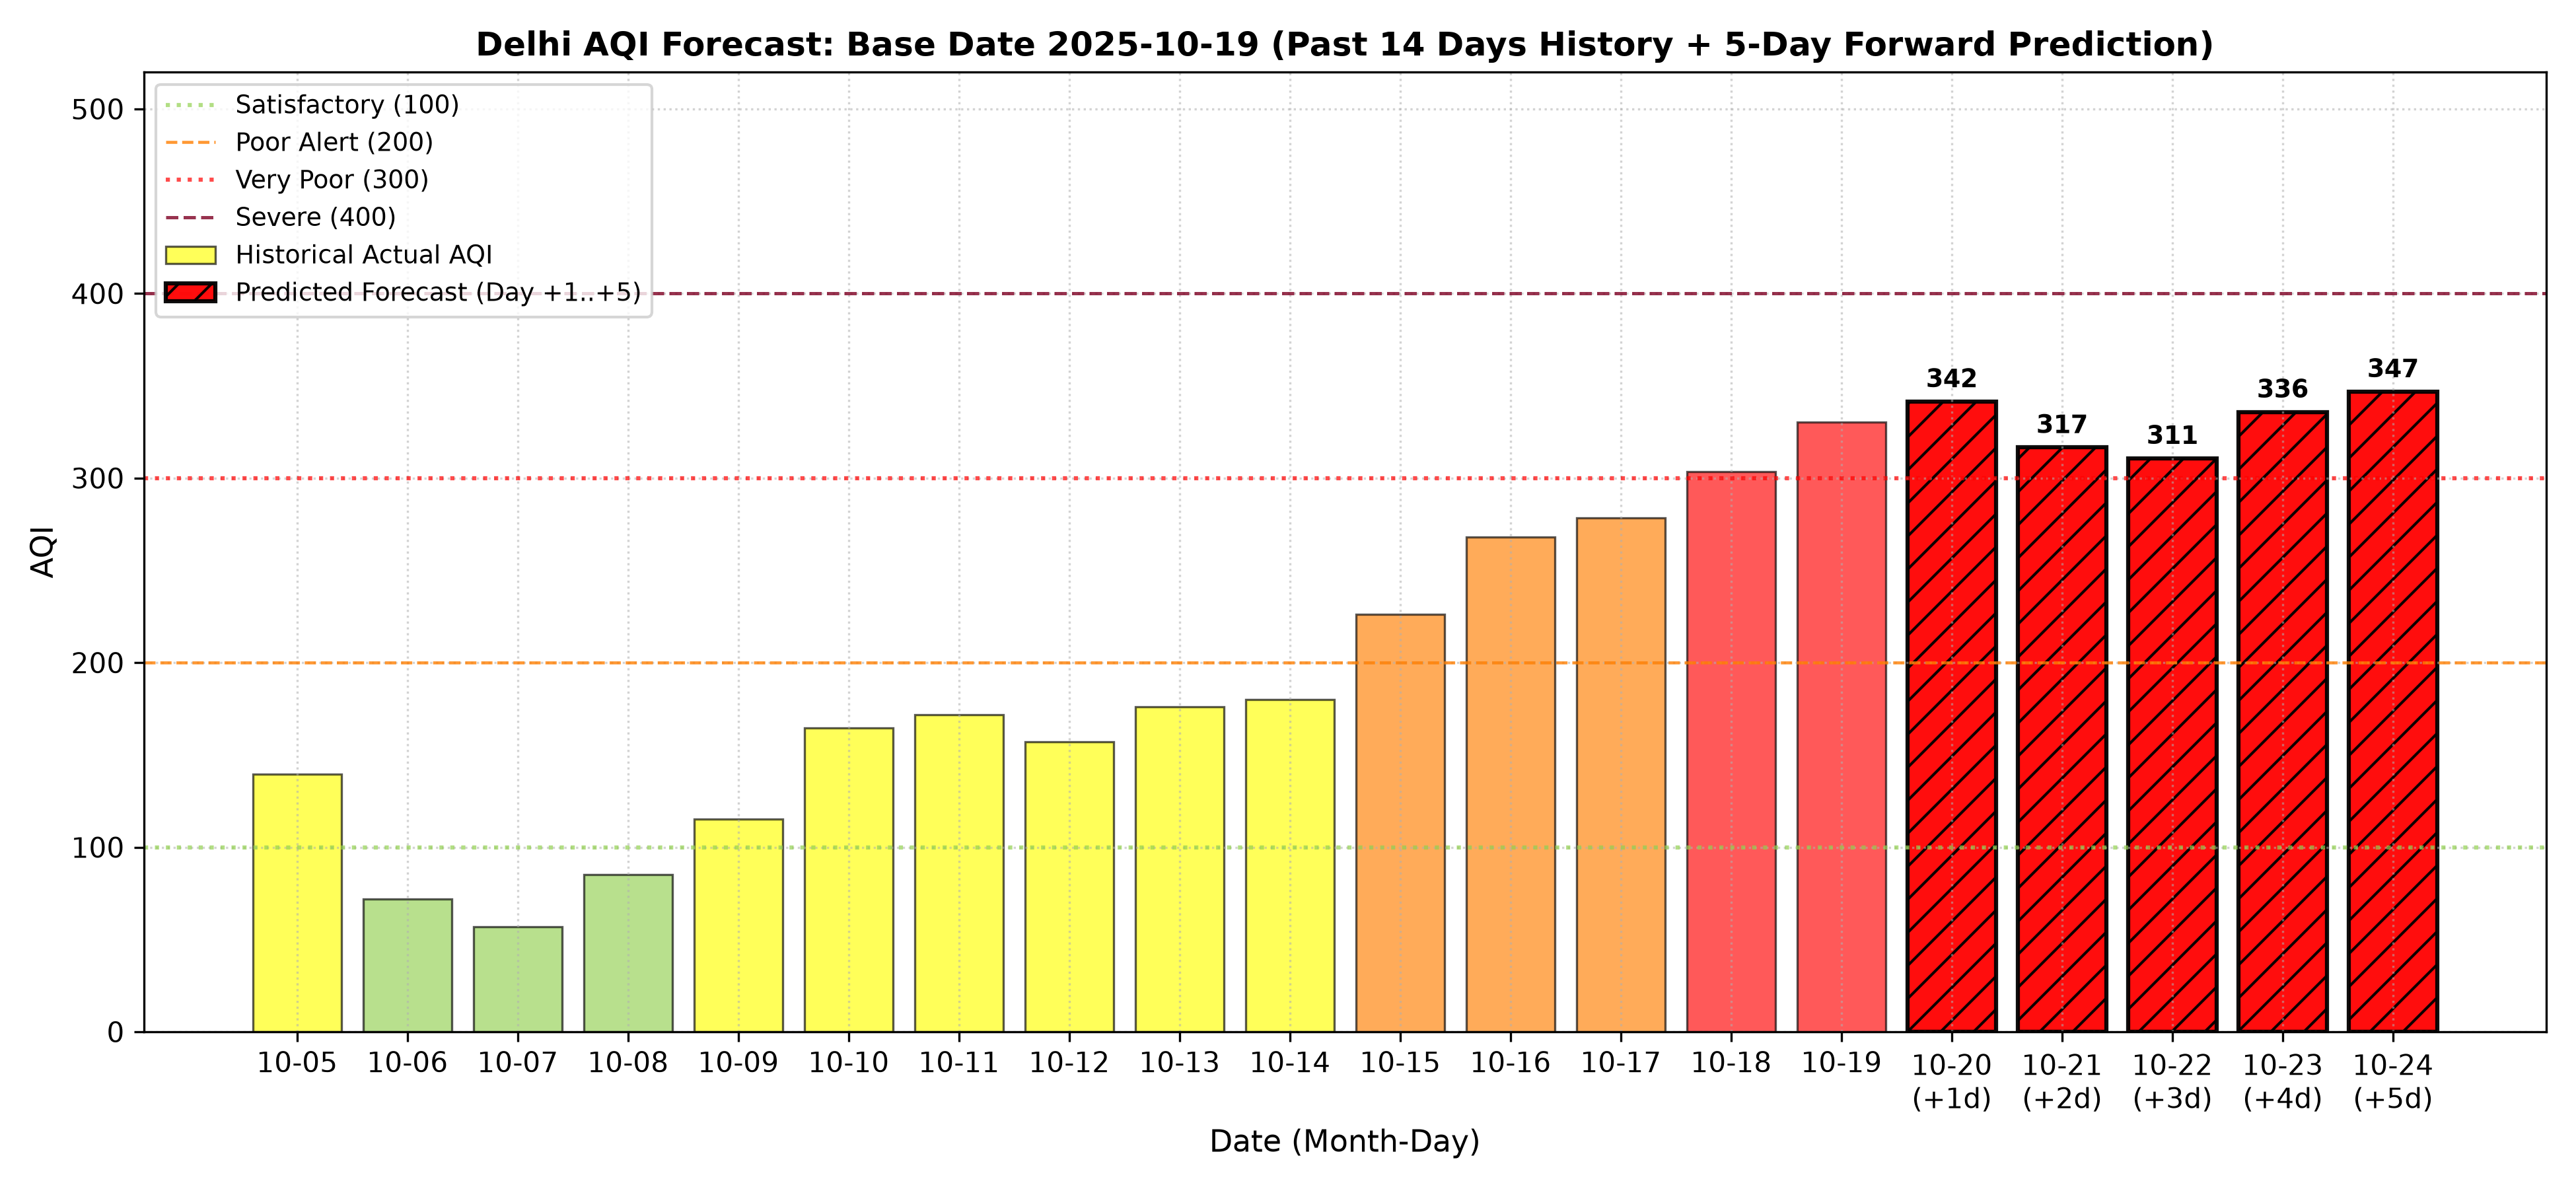

Source data for this figure (header and first rows):
horizon, forecast_date, target_date, predicted_aqi, category, typical_mae, actual_aqi, advisory, note
Day +1, 2025-10-19, 2025-10-20, 341.5, Very Poor, 27.57, 391, avoid outdoor activity where possible, 
Day +2, 2025-10-19, 2025-10-21, 316.7, Very Poor, 36.34, 454.7, avoid outdoor activity where possible, 
Day +3, 2025-10-19, 2025-10-22, 310.8, Very Poor, 38.75, 364, avoid outdoor activity where possible, at this horizon the model is statistical…
Day +4, 2025-10-19, 2025-10-23, 335.9, Very Poor, 40.26, 314.9, avoid outdoor activity where possible, at this horizon the model is statistical…
Day +5, 2025-10-19, 2025-10-24, 346.9, Very Poor, 41.48, 304.7, avoid outdoor activity where possible, at this horizon the model is statistical…
